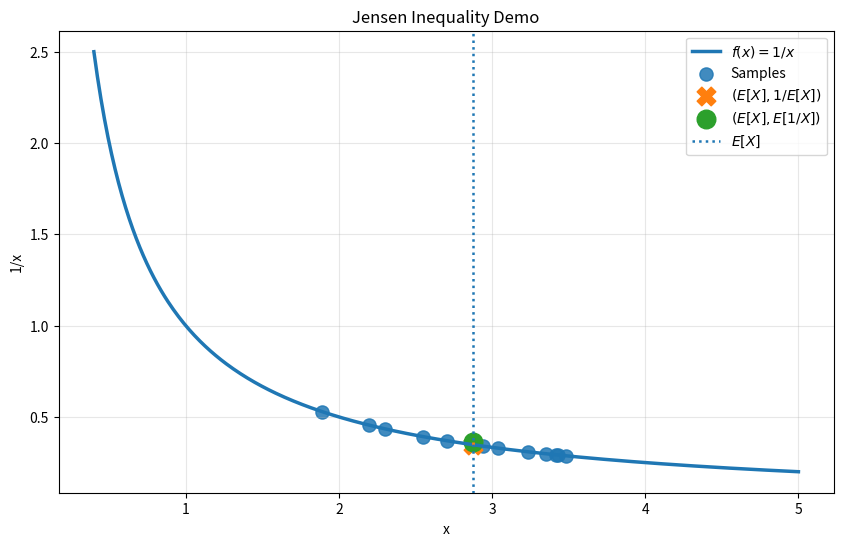

This chart was generated by the following Python code:
import numpy as np
import matplotlib.pyplot as plt

# Fix seed
np.random.seed(4)

# Generate data
X = 3 + 0.7 * np.random.randn(12)
X = np.clip(X, 0.4, None)

# Compute quantities
mean_X = np.mean(X)
inv_mean = 1 / mean_X
mean_inv = np.mean(1 / X)

print("E[X]      =", mean_X)
print("1/E[X]    =", inv_mean)
print("E[1/X]    =", mean_inv)
print()
print(f"1/E[X] = {inv_mean:.6f}  <  E[1/X] = {mean_inv:.6f}")
print("Inequality holds:", inv_mean < mean_inv)


# Plot
x_plot = np.linspace(0.4, 5.0, 400)
y_plot = 1 / x_plot

plt.figure(figsize=(10,6))

plt.plot(x_plot, y_plot, linewidth=2.5, label=r"$f(x)=1/x$")

plt.scatter(X, 1/X, s=90, alpha=0.85, label="Samples")

plt.scatter(mean_X, inv_mean, s=180, marker="X", label=r"$(E[X],1/E[X])$")
plt.scatter(mean_X, mean_inv, s=180, marker="o", label=r"$(E[X],E[1/X])$")

plt.plot([mean_X, mean_X], [inv_mean, mean_inv], '--', linewidth=2)

plt.axvline(mean_X, linestyle=':', linewidth=1.8, label=r"$E[X]$")

plt.xlabel("x")
plt.ylabel("1/x")
plt.title("Jensen Inequality Demo")

plt.grid(True, alpha=0.3)
plt.legend()

plt.show()
